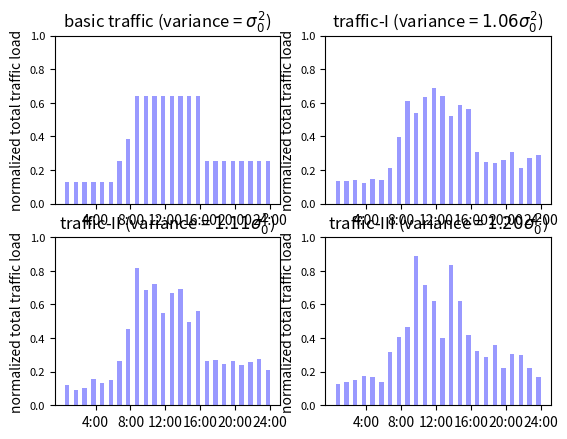

Python code for this plot:
#!usr/bin/env python
#-*- coding:utf-8 -*-

# this model is for different traffic graph
# [redacted]

import string
import matplotlib.pyplot as plt
import pylab as pl
import numpy as np

def graph():
	traffic_0 = [0.20, 0.20, 0.20, 0.20, 0.20, 0.20, 0.40, 0.60, 1.00, 1.00, 1.00, 1.00, 1.00, \
	1.00, 1.00, 1.00, 0.40, 0.40, 0.40, 0.40, 0.40, 0.40, 0.40, 0.40]
	for i in range(24):
		traffic_0[i] = traffic_0[i] * 64

	traffic_1 = [13.40, 13.54, 14.23, 12.45, 14.85, 13.91, 21.28, 39.7, 61.23, 53.79, 63.32, 68.65, \
	63.81, 51.95, 58.64, 56.6, 30.79, 24.54, 24.36, 25.83, 30.48, 21.42, 27.16, 28.98]
	traffic_2 = [12.18, 9.10, 10.08, 15.52, 13.31, 14.84, 26.54, 45.53, 81.59, 68.64, 72.11, 54.76, \
	66.93, 68.98, 49.56, 55.89, 26.29, 27.09, 24.37, 26.11, 24.18, 25.82, 27.79, 21.16]
	traffic_3 = [12.38, 13.62, 14.89, 17.32, 17.06, 13.81, 31.8, 40.44, 46.82, 89.06, 71.48, 62.01, \
	39.89, 83.69, 61.85, 41.75, 32.08, 28.93, 36.1, 22.3, 30.36, 30.17, 22.04, 16.77]

	for i in range(24):
		traffic_0[i] = traffic_0[i] / 100;
		traffic_1[i] = traffic_1[i] / 100;
		traffic_2[i] = traffic_2[i] / 100;
		traffic_3[i] = traffic_3[i] / 100;

	bar_width = 0.5
	opacity = 0.4
	index = range(1, 25)

	p1 = plt.subplot(221)
	rects1 = p1.bar(index, traffic_0, bar_width, alpha = opacity, color='blue')
	ind = np.linspace(4, 24, 6)
	p1.set_xticks(ind + bar_width / 2)  
	p1.set_xticklabels(['4:00', '8:00', '12:00', '16:00', '20:00', '24:00'], fontsize = 10)
	p1.set_title('basic traffic (variance = $ \sigma_{0}^{2} $)', fontsize = 12)
	p1.set_ylabel('normalized total traffic load', fontsize = 10)
	plt.yticks(fontsize = 8)
	plt.ylim(0, 1)

	opacity = 0.4
	index = range(1, 25)
	p2 = plt.subplot(222)
	rects2 = p2.bar(index, traffic_1, bar_width, alpha = opacity, color='blue')
	#rects2 = p2.bar(index, traffic_0, bar_width, alpha = opacity, hatch = '//', color='blue')
	ind = np.linspace(4, 24, 6)
	p2.set_xticks(ind + bar_width / 2)
	p2.set_xticklabels(['4:00', '8:00', '12:00', '16:00', '20:00', '24:00'], fontsize = 10)
	p2.set_title('traffic-I (variance = $ 1.06\sigma_{0}^{2} $)', fontsize = 12)
	p2.set_ylabel('normalized total traffic load', fontsize = 10)
	plt.yticks(fontsize = 8)
	plt.ylim(0, 1)

	opacity = 0.4
	index = range(1, 25)
	p3 = plt.subplot(223)
	rects3 = p3.bar(index, traffic_2, bar_width, alpha = opacity, color='blue')
	#rects3 = p3.bar(index, traffic_0, bar_width, alpha = opacity, hatch = '//', color='None')
	ind = np.linspace(4, 24, 6)
	p3.set_xticks(ind + bar_width / 2)  
	p3.set_xticklabels(['4:00', '8:00', '12:00', '16:00', '20:00', '24:00'], fontsize = 10)
	p3.set_title('traffic-II (variance = $ 1.11\sigma_{0}^{2} $)', fontsize = 12)
	p3.set_ylabel('normalized total traffic load', fontsize = 10)
	plt.yticks(fontsize = 8)
	plt.ylim(0, 1)


	opacity = 0.4
	index = range(1, 25)
	p4 = plt.subplot(224)
	rects4 = p4.bar(index, traffic_3, bar_width, alpha = opacity, color='blue')
	#rects4 = p4.bar(index, traffic_0, bar_width, alpha = opacity,  color='blue')
	ind = np.linspace(4, 24, 6)
	p4.set_xticks(ind + bar_width / 2)  
	p4.set_xticklabels(['4:00', '8:00', '12:00', '16:00', '20:00', '24:00'], fontsize = 10)
	p4.set_title('traffic-III (variance = $ 1.20\sigma_{0}^{2} $)', fontsize = 12)
	p4.set_ylabel('normalized total traffic load', fontsize = 10)
	plt.yticks(fontsize = 8)
	plt.ylim(0, 1)


	plt.show()
if __name__ == '__main__':
	graph()
